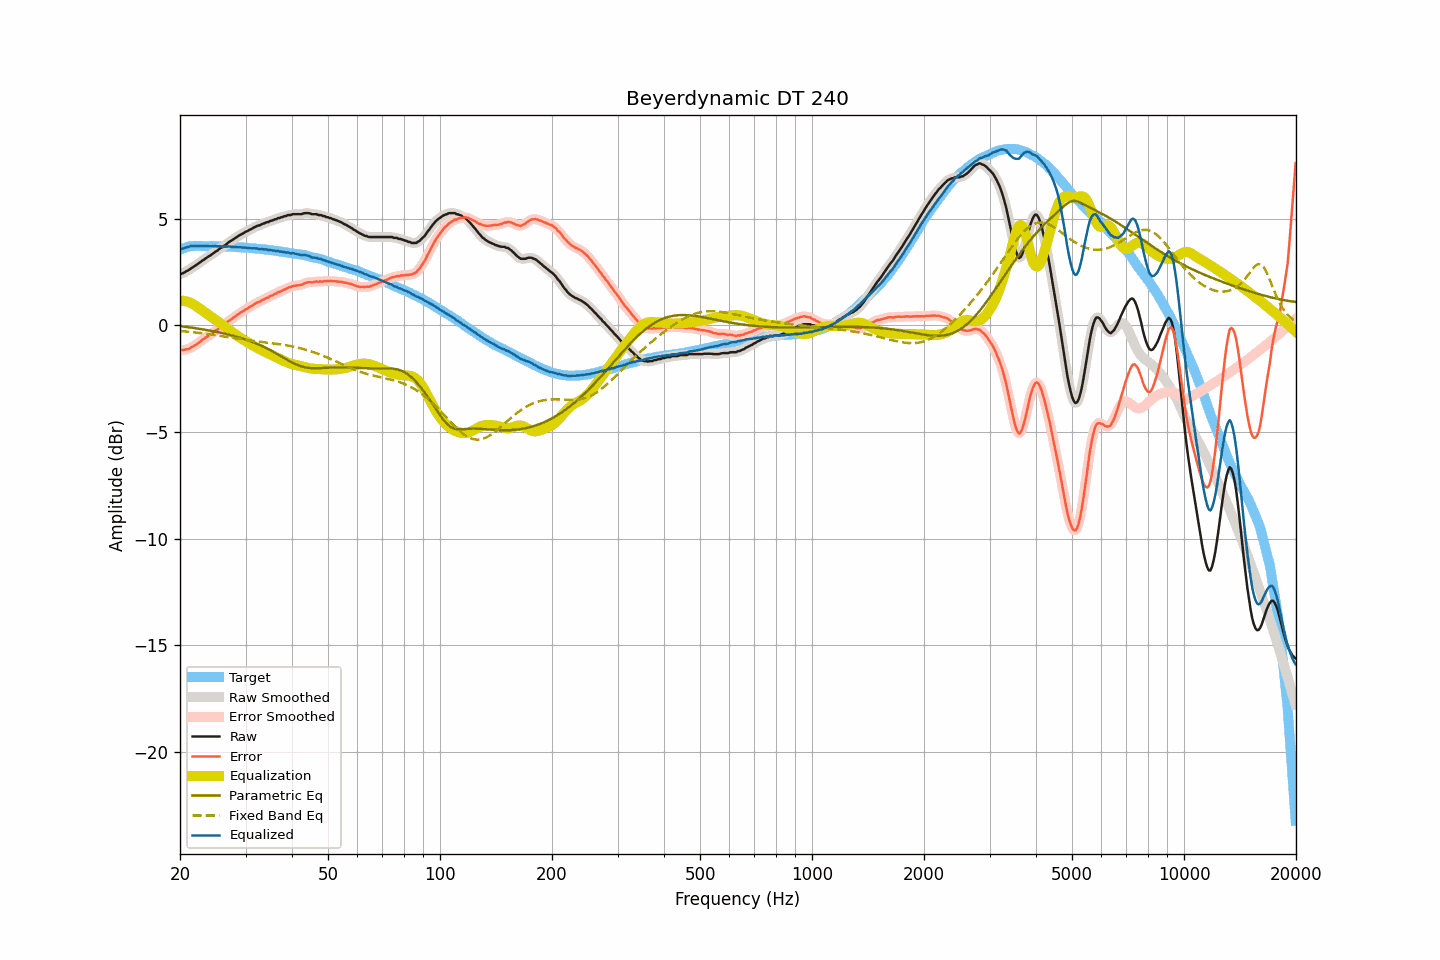

The table this chart was drawn from, first rows:
frequency, raw, smoothed, error, error_smoothed, equalization, parametric_eq, fixed_band_eq, equalized_raw, equalized_smoothed, target
20.00, 2.41, 2.40, -1.14, -1.15, 1.16, -0.04, -0.26, 3.57, 3.56, 3.55
20.20, 2.42, 2.43, -1.16, -1.15, 1.16, -0.05, -0.27, 3.58, 3.58, 3.58
20.40, 2.45, 2.46, -1.16, -1.15, 1.15, -0.06, -0.28, 3.60, 3.61, 3.61
20.61, 2.49, 2.49, -1.14, -1.15, 1.14, -0.07, -0.28, 3.63, 3.63, 3.63
20.81, 2.54, 2.53, -1.12, -1.13, 1.12, -0.08, -0.29, 3.66, 3.65, 3.66
21.02, 2.57, 2.58, -1.12, -1.11, 1.10, -0.09, -0.30, 3.67, 3.68, 3.69
21.23, 2.62, 2.62, -1.08, -1.08, 1.07, -0.10, -0.31, 3.69, 3.69, 3.70
21.44, 2.68, 2.67, -1.03, -1.04, 1.04, -0.11, -0.31, 3.72, 3.71, 3.71
21.66, 2.72, 2.72, -1.00, -0.99, 1.00, -0.12, -0.32, 3.72, 3.72, 3.72
21.87, 2.77, 2.77, -0.95, -0.95, 0.95, -0.13, -0.33, 3.72, 3.72, 3.72
22.09, 2.82, 2.82, -0.91, -0.90, 0.90, -0.14, -0.34, 3.72, 3.72, 3.73
22.31, 2.87, 2.87, -0.86, -0.85, 0.85, -0.15, -0.35, 3.72, 3.72, 3.73
22.54, 2.93, 2.93, -0.80, -0.80, 0.80, -0.16, -0.36, 3.72, 3.72, 3.73
22.76, 2.98, 2.98, -0.74, -0.74, 0.74, -0.18, -0.37, 3.72, 3.72, 3.72
22.99, 3.04, 3.03, -0.67, -0.68, 0.69, -0.19, -0.38, 3.73, 3.72, 3.71
23.22, 3.08, 3.09, -0.63, -0.63, 0.63, -0.20, -0.39, 3.71, 3.72, 3.71
23.45, 3.14, 3.14, -0.57, -0.57, 0.58, -0.21, -0.40, 3.72, 3.72, 3.71
23.69, 3.19, 3.19, -0.52, -0.53, 0.53, -0.23, -0.41, 3.72, 3.71, 3.71
23.92, 3.24, 3.24, -0.47, -0.48, 0.48, -0.24, -0.42, 3.72, 3.71, 3.71
24.16, 3.28, 3.29, -0.44, -0.43, 0.42, -0.25, -0.43, 3.70, 3.71, 3.72
24.40, 3.34, 3.34, -0.38, -0.38, 0.37, -0.27, -0.44, 3.71, 3.71, 3.72
24.65, 3.39, 3.39, -0.32, -0.32, 0.32, -0.28, -0.45, 3.71, 3.71, 3.71
24.89, 3.45, 3.44, -0.26, -0.26, 0.27, -0.30, -0.46, 3.72, 3.71, 3.71
25.14, 3.49, 3.50, -0.22, -0.21, 0.21, -0.31, -0.47, 3.70, 3.71, 3.71
25.39, 3.55, 3.55, -0.15, -0.15, 0.16, -0.33, -0.48, 3.71, 3.71, 3.71
25.65, 3.61, 3.60, -0.09, -0.10, 0.10, -0.34, -0.49, 3.71, 3.70, 3.70
25.91, 3.65, 3.65, -0.04, -0.04, 0.04, -0.36, -0.51, 3.69, 3.70, 3.69
26.16, 3.70, 3.70, 0.01, 0.01, -0.01, -0.38, -0.52, 3.69, 3.69, 3.69
26.43, 3.75, 3.75, 0.06, 0.06, -0.07, -0.40, -0.53, 3.68, 3.69, 3.69
26.69, 3.81, 3.81, 0.12, 0.12, -0.12, -0.41, -0.54, 3.69, 3.69, 3.69
26.96, 3.88, 3.87, 0.19, 0.18, -0.18, -0.43, -0.55, 3.70, 3.69, 3.69
27.23, 3.93, 3.93, 0.24, 0.24, -0.24, -0.45, -0.57, 3.69, 3.69, 3.69
27.50, 3.97, 3.98, 0.28, 0.29, -0.29, -0.47, -0.58, 3.68, 3.68, 3.69
27.77, 4.02, 4.02, 0.35, 0.34, -0.35, -0.49, -0.59, 3.67, 3.67, 3.67
28.05, 4.07, 4.07, 0.40, 0.40, -0.40, -0.51, -0.60, 3.67, 3.67, 3.67
28.33, 4.12, 4.12, 0.46, 0.46, -0.46, -0.53, -0.61, 3.67, 3.67, 3.66
28.62, 4.17, 4.17, 0.51, 0.51, -0.51, -0.55, -0.63, 3.66, 3.66, 3.66
28.90, 4.22, 4.22, 0.56, 0.56, -0.56, -0.58, -0.64, 3.66, 3.66, 3.66
29.19, 4.26, 4.26, 0.61, 0.61, -0.61, -0.60, -0.65, 3.65, 3.65, 3.65
29.48, 4.30, 4.31, 0.65, 0.66, -0.66, -0.62, -0.66, 3.65, 3.65, 3.66
29.78, 4.35, 4.34, 0.71, 0.70, -0.70, -0.65, -0.67, 3.65, 3.64, 3.64
30.08, 4.39, 4.39, 0.75, 0.75, -0.75, -0.67, -0.68, 3.64, 3.64, 3.64
30.38, 4.42, 4.43, 0.79, 0.80, -0.80, -0.70, -0.69, 3.62, 3.63, 3.63
30.68, 4.47, 4.46, 0.84, 0.84, -0.84, -0.72, -0.71, 3.63, 3.62, 3.63
30.99, 4.50, 4.50, 0.88, 0.88, -0.89, -0.75, -0.72, 3.61, 3.62, 3.62
31.30, 4.54, 4.54, 0.93, 0.93, -0.93, -0.78, -0.73, 3.61, 3.61, 3.61
31.61, 4.59, 4.58, 0.98, 0.98, -0.97, -0.81, -0.74, 3.62, 3.61, 3.61
31.93, 4.62, 4.62, 1.02, 1.02, -1.02, -0.84, -0.75, 3.60, 3.61, 3.60
32.24, 4.66, 4.65, 1.07, 1.06, -1.06, -0.87, -0.76, 3.60, 3.59, 3.59
32.57, 4.68, 4.68, 1.10, 1.10, -1.10, -0.90, -0.76, 3.58, 3.58, 3.58
32.89, 4.70, 4.71, 1.12, 1.13, -1.14, -0.94, -0.77, 3.56, 3.57, 3.58
33.22, 4.75, 4.74, 1.18, 1.17, -1.17, -0.97, -0.78, 3.58, 3.57, 3.57
33.55, 4.77, 4.77, 1.20, 1.21, -1.21, -1.01, -0.79, 3.56, 3.57, 3.57
33.89, 4.80, 4.80, 1.25, 1.25, -1.25, -1.04, -0.80, 3.55, 3.56, 3.55
34.23, 4.84, 4.83, 1.29, 1.28, -1.28, -1.08, -0.81, 3.56, 3.55, 3.55
34.57, 4.84, 4.86, 1.30, 1.32, -1.32, -1.12, -0.82, 3.52, 3.54, 3.54
34.92, 4.89, 4.88, 1.37, 1.35, -1.36, -1.16, -0.83, 3.53, 3.52, 3.52
35.27, 4.91, 4.91, 1.39, 1.39, -1.39, -1.20, -0.84, 3.52, 3.51, 3.52
35.62, 4.93, 4.94, 1.42, 1.43, -1.43, -1.24, -0.85, 3.50, 3.51, 3.51
35.97, 4.97, 4.96, 1.48, 1.47, -1.47, -1.28, -0.86, 3.50, 3.50, 3.49
... 635 more rows
